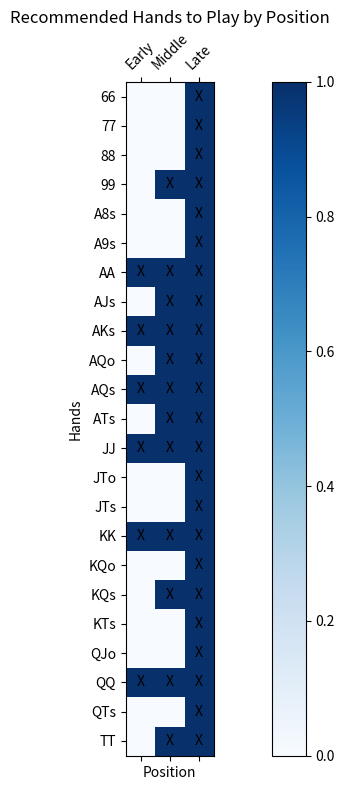

This chart was generated by the following Python code: (Note: this script raises an exception after producing the figure.)
import numpy as np
import matplotlib.pyplot as plt
# Redefining the hands for positions
positions = ['Early', 'Middle', 'Late']

# Defining the hands for each position
early_hands = ["AA", "KK", "QQ", "JJ", "AKs", "AQs"]
middle_hands = early_hands + ["TT", "99", "AJs", "KQs", "ATs", "AQo"]
late_hands = middle_hands + ["88", "77", "66", "A9s", "A8s", "KTs", "QTs", "JTs", "KQo", "QJo", "JTo"]

# Creating a matrix for the hands
hands = sorted(set(early_hands + middle_hands + late_hands))
hand_freq = np.zeros((len(hands), len(positions)))

# Populating the matrix
for i, hand in enumerate(hands):
    if hand in early_hands:
        hand_freq[i, 0] = 1
    if hand in middle_hands:
        hand_freq[i, 1] = 1
    if hand in late_hands:
        hand_freq[i, 2] = 1

# Plotting the graph
fig, ax = plt.subplots(figsize=(12, 8))
cax = ax.matshow(hand_freq, cmap='Blues')

# Setting the labels
ax.set_xticks(np.arange(len(positions)))
ax.set_yticks(np.arange(len(hands)))
ax.set_xticklabels(positions)
ax.set_yticklabels(hands)

# Rotating the x-axis labels
plt.xticks(rotation=45)

# Adding values in cells
for i in range(len(hands)):
    for j in range(len(positions)):
        if hand_freq[i, j] > 0:
            ax.text(j, i, 'X', ha='center', va='center', color='black')

# Adding color bar
plt.colorbar(cax)

# Adjusting layout
plt.title('Recommended Hands to Play by Position')
plt.xlabel('Position')
plt.ylabel('Hands')
plt.tight_layout()

# Saving the plot to a file
plt.savefig('C:/Users/João Vitor/Desktop/recommended_hands_by_position.png')

# Displaying the plot
plt.show()
